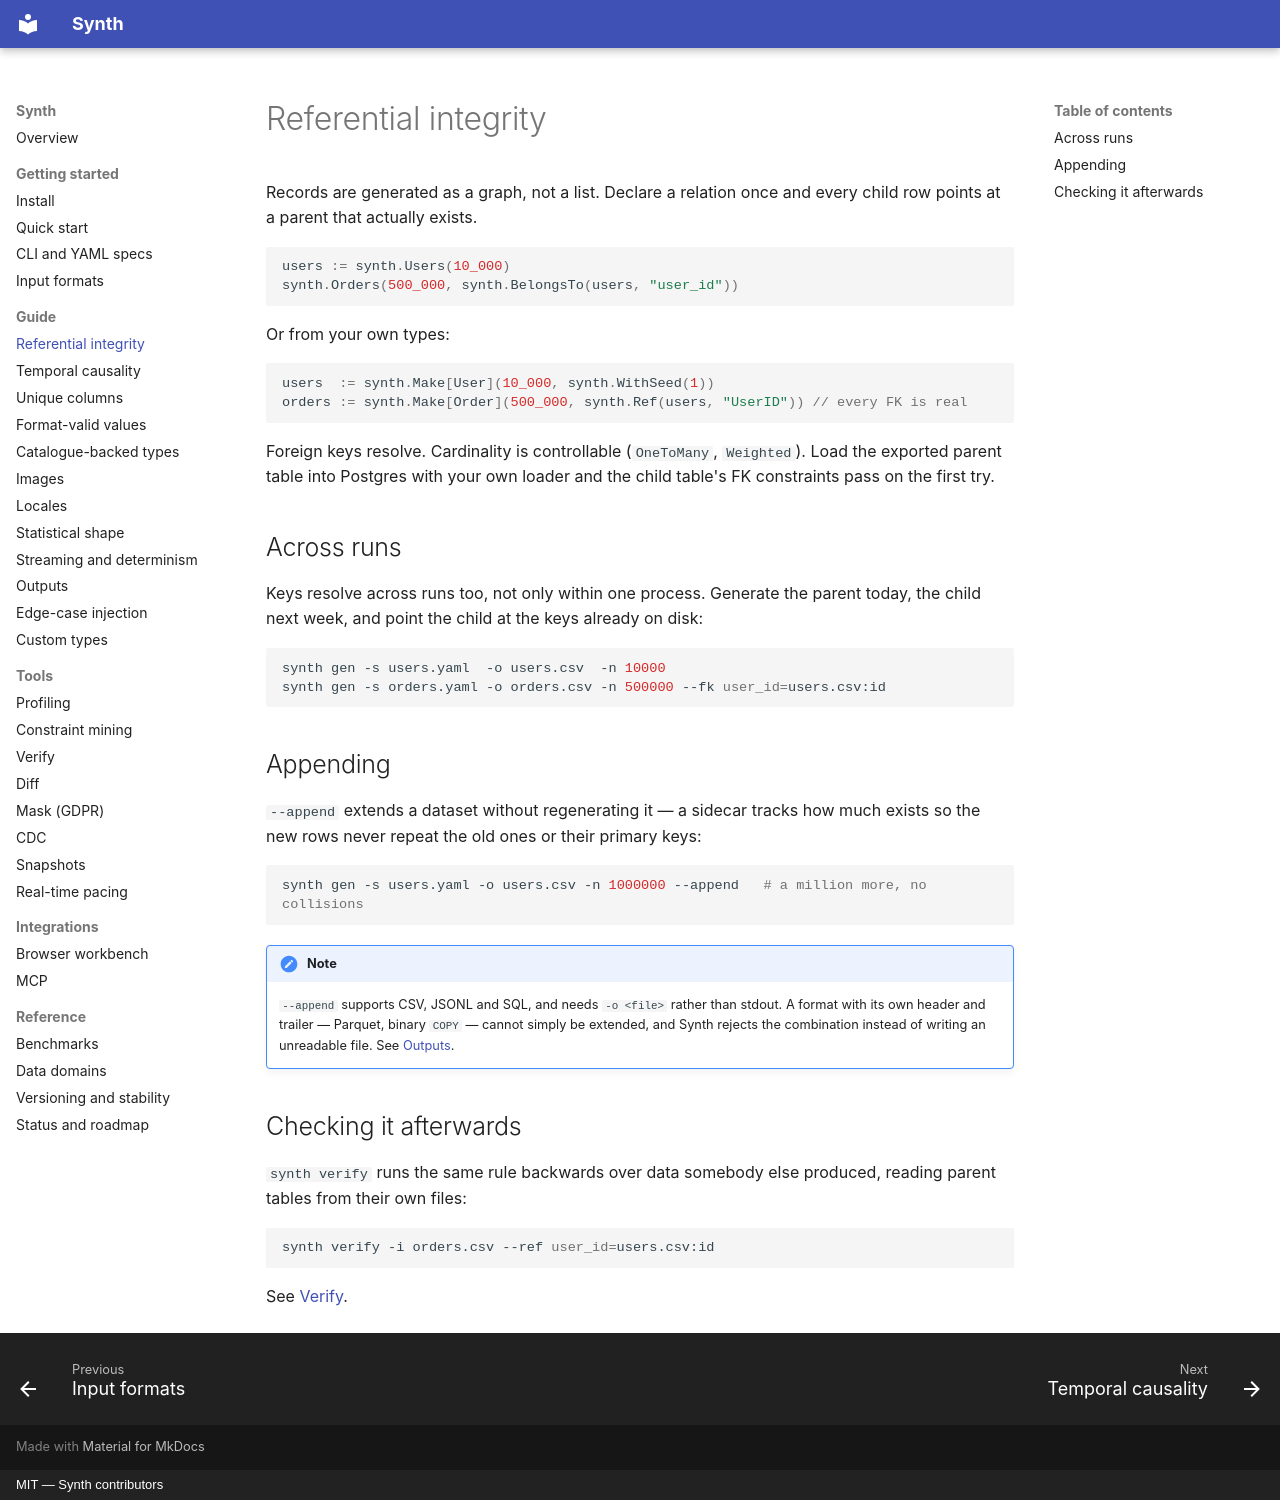

repository: bakhod1r/synth · page: guide/referential-integrity/index.html · generator: mkdocs · copyright: MIT — Synth contributors

# Referential integrity

Records are generated as a graph, not a list. Declare a relation once and every
child row points at a parent that actually exists.

```go
users := synth.Users(10_000)
synth.Orders(500_000, synth.BelongsTo(users, "user_id"))
```

Or from your own types:

```go
users  := synth.Make[User](10_000, synth.WithSeed(1))
orders := synth.Make[Order](500_000, synth.Ref(users, "UserID")) // every FK is real
```

Foreign keys resolve. Cardinality is controllable (`OneToMany`, `Weighted`).
Load the exported parent table into Postgres with your own loader and the child
table's FK constraints pass on the first try.

## Across runs

Keys resolve across runs too, not only within one process. Generate the parent
today, the child next week, and point the child at the keys already on disk:

```sh
synth gen -s users.yaml  -o users.csv  -n 10000
synth gen -s orders.yaml -o orders.csv -n 500000 --fk user_id=users.csv:id
```

## Appending

`--append` extends a dataset without regenerating it — a sidecar tracks how much
exists so the new rows never repeat the old ones or their primary keys:

```sh
synth gen -s users.yaml -o users.csv -n 1000000 --append   # a million more, no collisions
```

!!! note
    `--append` supports CSV, JSONL and SQL, and needs `-o <file>` rather than
    stdout. A format with its own header and trailer — Parquet, binary `COPY` —
    cannot simply be extended, and Synth rejects the combination instead of
    writing an unreadable file. See [Outputs](outputs.md).

## Checking it afterwards

`synth verify` runs the same rule backwards over data somebody else produced,
reading parent tables from their own files:

```sh
synth verify -i orders.csv --ref user_id=users.csv:id
```

See [Verify](../tools/verify.md).
